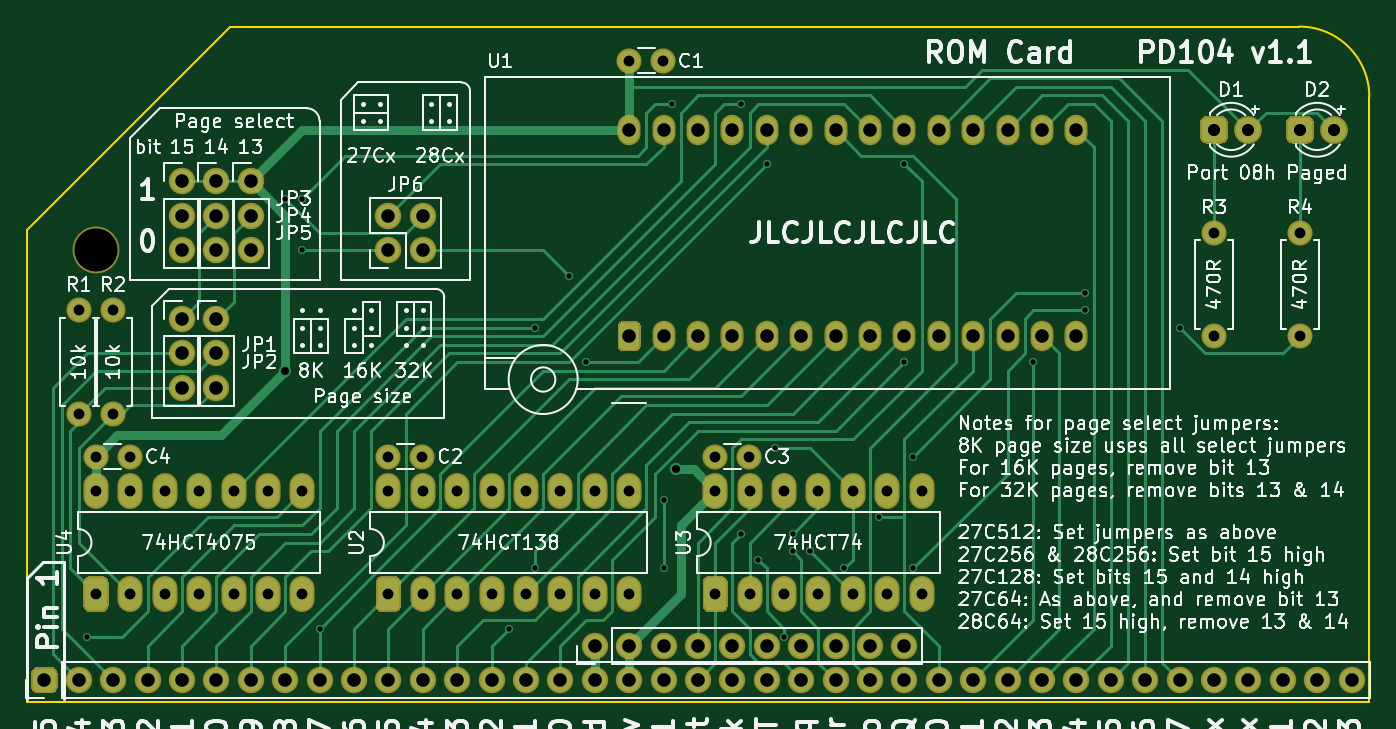
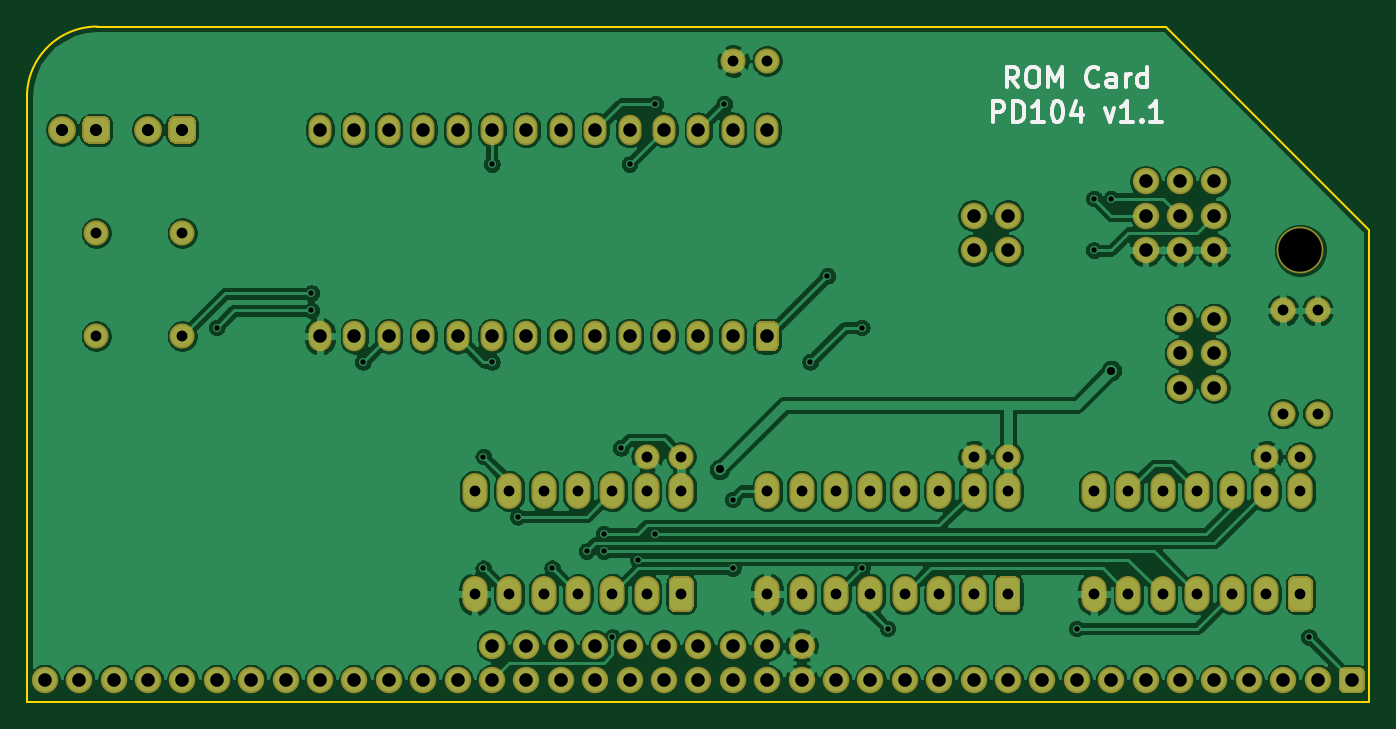
Circuit board: 9 layer files. Board 99.1 x 49.9 mm.
- bottom_copper: rc-rom-B_Cu.gbr (242936 bytes)
- bottom_mask: rc-rom-B_Mask.gbr (6796 bytes)
- bottom_silk: rc-rom-B_SilkS.gbr (4356 bytes)
- outline: rc-rom-Edge_Cuts.gbr (743 bytes)
- top_copper: rc-rom-F_Cu.gbr (27230 bytes)
- top_mask: rc-rom-F_Mask.gbr (6796 bytes)
- top_silk: rc-rom-F_SilkS.gbr (143962 bytes)
- drill: rc-rom-NPTH.drl (293 bytes)
- drill: rc-rom-PTH.drl (2651 bytes)

=== bottom_copper: rc-rom-B_Cu.gbr (242936 bytes, source omitted) ===
=== bottom_mask: rc-rom-B_Mask.gbr (6796 bytes, source omitted) ===
=== bottom_silk: rc-rom-B_SilkS.gbr ===
%TF.GenerationSoftware,KiCad,Pcbnew,(5.1.6)-1*%
%TF.CreationDate,2021-01-05T21:14:47-08:00*%
%TF.ProjectId,rc-rom,72632d72-6f6d-42e6-9b69-6361645f7063,rev?*%
%TF.SameCoordinates,PX9157080PY9071968*%
%TF.FileFunction,Legend,Bot*%
%TF.FilePolarity,Positive*%
%FSLAX46Y46*%
G04 Gerber Fmt 4.6, Leading zero omitted, Abs format (unit mm)*
G04 Created by KiCad (PCBNEW (5.1.6)-1) date 2021-01-05 21:14:47*
%MOMM*%
%LPD*%
G01*
G04 APERTURE LIST*
%ADD10C,0.300000*%
G04 APERTURE END LIST*
D10*
X25911428Y45376629D02*
X26411428Y46090915D01*
X26768571Y45376629D02*
X26768571Y46876629D01*
X26197142Y46876629D01*
X26054285Y46805200D01*
X25982857Y46733772D01*
X25911428Y46590915D01*
X25911428Y46376629D01*
X25982857Y46233772D01*
X26054285Y46162343D01*
X26197142Y46090915D01*
X26768571Y46090915D01*
X24982857Y46876629D02*
X24697142Y46876629D01*
X24554285Y46805200D01*
X24411428Y46662343D01*
X24340000Y46376629D01*
X24340000Y45876629D01*
X24411428Y45590915D01*
X24554285Y45448058D01*
X24697142Y45376629D01*
X24982857Y45376629D01*
X25125714Y45448058D01*
X25268571Y45590915D01*
X25340000Y45876629D01*
X25340000Y46376629D01*
X25268571Y46662343D01*
X25125714Y46805200D01*
X24982857Y46876629D01*
X23697142Y45376629D02*
X23697142Y46876629D01*
X23197142Y45805200D01*
X22697142Y46876629D01*
X22697142Y45376629D01*
X19982857Y45519486D02*
X20054285Y45448058D01*
X20268571Y45376629D01*
X20411428Y45376629D01*
X20625714Y45448058D01*
X20768571Y45590915D01*
X20840000Y45733772D01*
X20911428Y46019486D01*
X20911428Y46233772D01*
X20840000Y46519486D01*
X20768571Y46662343D01*
X20625714Y46805200D01*
X20411428Y46876629D01*
X20268571Y46876629D01*
X20054285Y46805200D01*
X19982857Y46733772D01*
X18697142Y45376629D02*
X18697142Y46162343D01*
X18768571Y46305200D01*
X18911428Y46376629D01*
X19197142Y46376629D01*
X19340000Y46305200D01*
X18697142Y45448058D02*
X18840000Y45376629D01*
X19197142Y45376629D01*
X19340000Y45448058D01*
X19411428Y45590915D01*
X19411428Y45733772D01*
X19340000Y45876629D01*
X19197142Y45948058D01*
X18840000Y45948058D01*
X18697142Y46019486D01*
X17982857Y45376629D02*
X17982857Y46376629D01*
X17982857Y46090915D02*
X17911428Y46233772D01*
X17840000Y46305200D01*
X17697142Y46376629D01*
X17554285Y46376629D01*
X16411428Y45376629D02*
X16411428Y46876629D01*
X16411428Y45448058D02*
X16554285Y45376629D01*
X16840000Y45376629D01*
X16982857Y45448058D01*
X17054285Y45519486D01*
X17125714Y45662343D01*
X17125714Y46090915D01*
X17054285Y46233772D01*
X16982857Y46305200D01*
X16840000Y46376629D01*
X16554285Y46376629D01*
X16411428Y46305200D01*
X27804285Y42826629D02*
X27804285Y44326629D01*
X27232857Y44326629D01*
X27090000Y44255200D01*
X27018571Y44183772D01*
X26947142Y44040915D01*
X26947142Y43826629D01*
X27018571Y43683772D01*
X27090000Y43612343D01*
X27232857Y43540915D01*
X27804285Y43540915D01*
X26304285Y42826629D02*
X26304285Y44326629D01*
X25947142Y44326629D01*
X25732857Y44255200D01*
X25590000Y44112343D01*
X25518571Y43969486D01*
X25447142Y43683772D01*
X25447142Y43469486D01*
X25518571Y43183772D01*
X25590000Y43040915D01*
X25732857Y42898058D01*
X25947142Y42826629D01*
X26304285Y42826629D01*
X24018571Y42826629D02*
X24875714Y42826629D01*
X24447142Y42826629D02*
X24447142Y44326629D01*
X24590000Y44112343D01*
X24732857Y43969486D01*
X24875714Y43898058D01*
X23090000Y44326629D02*
X22947142Y44326629D01*
X22804285Y44255200D01*
X22732857Y44183772D01*
X22661428Y44040915D01*
X22590000Y43755200D01*
X22590000Y43398058D01*
X22661428Y43112343D01*
X22732857Y42969486D01*
X22804285Y42898058D01*
X22947142Y42826629D01*
X23090000Y42826629D01*
X23232857Y42898058D01*
X23304285Y42969486D01*
X23375714Y43112343D01*
X23447142Y43398058D01*
X23447142Y43755200D01*
X23375714Y44040915D01*
X23304285Y44183772D01*
X23232857Y44255200D01*
X23090000Y44326629D01*
X21304285Y43826629D02*
X21304285Y42826629D01*
X21661428Y44398058D02*
X22018571Y43326629D01*
X21090000Y43326629D01*
X19518571Y43826629D02*
X19161428Y42826629D01*
X18804285Y43826629D01*
X17447142Y42826629D02*
X18304285Y42826629D01*
X17875714Y42826629D02*
X17875714Y44326629D01*
X18018571Y44112343D01*
X18161428Y43969486D01*
X18304285Y43898058D01*
X16804285Y42969486D02*
X16732857Y42898058D01*
X16804285Y42826629D01*
X16875714Y42898058D01*
X16804285Y42969486D01*
X16804285Y42826629D01*
X15304285Y42826629D02*
X16161428Y42826629D01*
X15732857Y42826629D02*
X15732857Y44326629D01*
X15875714Y44112343D01*
X16018571Y43969486D01*
X16161428Y43898058D01*
M02*

=== outline: rc-rom-Edge_Cuts.gbr ===
%TF.GenerationSoftware,KiCad,Pcbnew,(5.1.6)-1*%
%TF.CreationDate,2021-01-05T21:14:47-08:00*%
%TF.ProjectId,rc-rom,72632d72-6f6d-42e6-9b69-6361645f7063,rev?*%
%TF.SameCoordinates,PX9157080PY9071968*%
%TF.FileFunction,Profile,NP*%
%FSLAX46Y46*%
G04 Gerber Fmt 4.6, Leading zero omitted, Abs format (unit mm)*
G04 Created by KiCad (PCBNEW (5.1.6)-1) date 2021-01-05 21:14:47*
%MOMM*%
%LPD*%
G01*
G04 APERTURE LIST*
%TA.AperFunction,Profile*%
%ADD10C,0.150000*%
%TD*%
G04 APERTURE END LIST*
D10*
X15011400Y49860200D02*
X0Y34848800D01*
X93919800Y49860200D02*
X15011400Y49860200D01*
X99101400Y44680200D02*
X99101400Y0D01*
X99099800Y44680200D02*
G75*
G03*
X93919800Y49860200I-5180000J0D01*
G01*
X0Y34848800D02*
X0Y0D01*
X0Y0D02*
X99101400Y0D01*
M02*

=== top_copper: rc-rom-F_Cu.gbr (27230 bytes, source omitted) ===
=== top_mask: rc-rom-F_Mask.gbr (6796 bytes, source omitted) ===
=== top_silk: rc-rom-F_SilkS.gbr (143962 bytes, source omitted) ===
=== drill: rc-rom-NPTH.drl ===
M48
; DRILL file {KiCad (5.1.6)-1} date 01/05/21 21:14:49
; FORMAT={-:-/ absolute / inch / decimal}
; #@! TF.CreationDate,2021-01-05T21:14:49-08:00
; #@! TF.GenerationSoftware,Kicad,Pcbnew,(5.1.6)-1
; #@! TF.FileFunction,NonPlated,1,2,NPTH
FMAT,2
INCH
T1C0.1260
%
G90
G05
T1
X0.2Y1.313
T0
M30

=== drill: rc-rom-PTH.drl ===
M48
; DRILL file {KiCad (5.1.6)-1} date 01/05/21 21:14:49
; FORMAT={-:-/ absolute / inch / decimal}
; #@! TF.CreationDate,2021-01-05T21:14:49-08:00
; #@! TF.GenerationSoftware,Kicad,Pcbnew,(5.1.6)-1
; #@! TF.FileFunction,Plated,1,2,PTH
FMAT,2
INCH
T1C0.0157
T2C0.0236
T3C0.0315
T4C0.0354
T5C0.0394
%
G90
G05
T1
X0.175Y0.188
X0.75Y1.463
X0.8Y1.463
X0.8Y1.313
X0.85Y0.213
X1.4Y0.213
X1.475Y1.088
X1.475Y0.388
X1.575Y1.238
X1.625Y0.988
X1.85Y0.588
X1.85Y0.388
X1.875Y1.738
X2.075Y1.738
X2.075Y0.488
X2.125Y0.413
X2.15Y1.563
X2.175Y0.738
X2.2Y0.188
X2.225Y0.488
X2.225Y0.438
X2.275Y0.438
X2.375Y0.388
X2.475Y0.538
X2.55Y1.563
X2.55Y0.988
X2.575Y0.713
X2.575Y0.388
X2.925Y0.988
X3.075Y1.188
X3.075Y1.138
X3.35Y1.088
T2
X0.75Y0.963
X1.8875Y0.6755
T3
X1.75Y1.863
X1.8484Y1.863
X0.25Y1.138
X0.25Y0.838
X0.2Y0.613
X0.2Y0.313
X0.3Y0.613
X0.3Y0.313
X0.4Y0.613
X0.4Y0.313
X0.5Y0.613
X0.5Y0.313
X0.6Y0.613
X0.6Y0.313
X0.7Y0.613
X0.7Y0.313
X0.8Y0.613
X0.8Y0.313
X3.45Y1.363
X3.45Y1.063
X0.15Y1.138
X0.15Y0.838
X1.05Y0.713
X1.1484Y0.713
X1.05Y0.613
X1.05Y0.313
X1.15Y0.613
X1.15Y0.313
X1.25Y0.613
X1.25Y0.313
X1.35Y0.613
X1.35Y0.313
X1.45Y0.613
X1.45Y0.313
X1.55Y0.613
X1.55Y0.313
X1.65Y0.613
X1.65Y0.313
X1.75Y0.613
X1.75Y0.313
X2.0Y0.713
X2.0984Y0.713
X3.7Y1.363
X3.7Y1.063
X0.2Y0.713
X0.2984Y0.713
X2.0Y0.613
X2.0Y0.313
X2.1Y0.613
X2.1Y0.313
X2.2Y0.613
X2.2Y0.313
X2.3Y0.613
X2.3Y0.313
X2.4Y0.613
X2.4Y0.313
X2.5Y0.613
X2.5Y0.313
X2.6Y0.613
X2.6Y0.313
T4
X3.45Y1.663
X3.55Y1.663
X3.7Y1.663
X3.8Y1.663
T5
X1.75Y1.663
X1.75Y1.063
X1.85Y1.663
X1.85Y1.063
X1.95Y1.663
X1.95Y1.063
X2.05Y1.663
X2.05Y1.063
X2.15Y1.663
X2.15Y1.063
X2.25Y1.663
X2.25Y1.063
X2.35Y1.663
X2.35Y1.063
X2.45Y1.663
X2.45Y1.063
X2.55Y1.663
X2.55Y1.063
X2.65Y1.663
X2.65Y1.063
X2.75Y1.663
X2.75Y1.063
X2.85Y1.663
X2.85Y1.063
X2.95Y1.663
X2.95Y1.063
X3.05Y1.663
X3.05Y1.063
X0.65Y1.513
X0.65Y1.413
X0.65Y1.313
X1.65Y0.163
X1.75Y0.163
X1.85Y0.163
X1.95Y0.163
X2.05Y0.163
X2.15Y0.163
X2.25Y0.163
X2.35Y0.163
X2.45Y0.163
X2.55Y0.163
X1.05Y1.413
X1.05Y1.313
X1.15Y1.413
X1.15Y1.313
X0.55Y1.113
X0.55Y1.013
X0.55Y0.913
X0.55Y1.513
X0.55Y1.413
X0.55Y1.313
X0.45Y1.513
X0.45Y1.413
X0.45Y1.313
X0.05Y0.063
X0.15Y0.063
X0.25Y0.063
X0.35Y0.063
X0.45Y0.063
X0.55Y0.063
X0.65Y0.063
X0.75Y0.063
X0.85Y0.063
X0.95Y0.063
X1.05Y0.063
X1.15Y0.063
X1.25Y0.063
X1.35Y0.063
X1.45Y0.063
X1.55Y0.063
X1.65Y0.063
X1.75Y0.063
X1.85Y0.063
X1.95Y0.063
X2.05Y0.063
X2.15Y0.063
X2.25Y0.063
X2.35Y0.063
X2.45Y0.063
X2.55Y0.063
X2.65Y0.063
X2.75Y0.063
X2.85Y0.063
X2.95Y0.063
X3.05Y0.063
X3.15Y0.063
X3.25Y0.063
X3.35Y0.063
X3.45Y0.063
X3.55Y0.063
X3.65Y0.063
X3.75Y0.063
X3.85Y0.063
X0.45Y1.113
X0.45Y1.013
X0.45Y0.913
T0
M30
